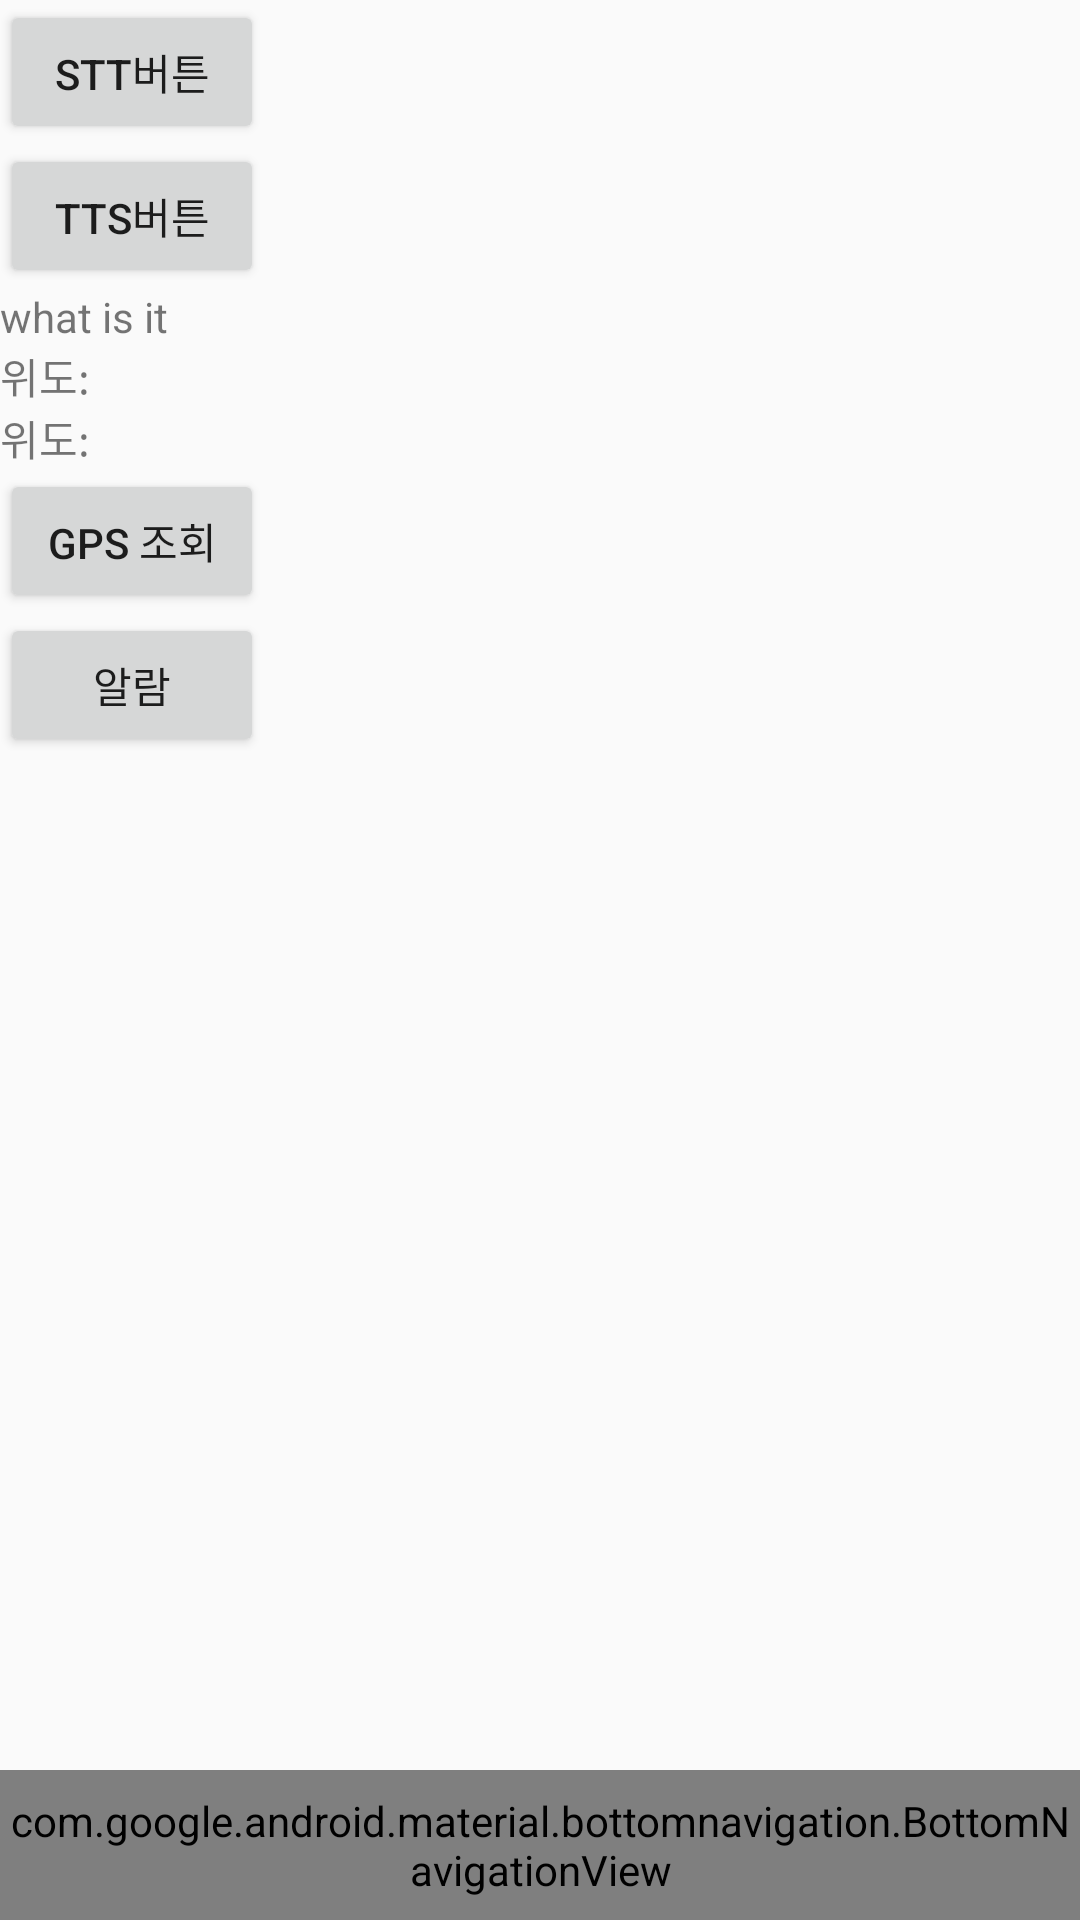

Produce the Android XML layout that renders to this screen, including the resource entries it uses.
<!-- AndroidManifest.xml: application theme AppTheme -->
<!-- res/layout/activity_timeline.xml -->
<?xml version="1.0" encoding="utf-8"?>
<android.support.design.widget.CoordinatorLayout
    xmlns:android="http://schemas.android.com/apk/res/android"
    xmlns:app="http://schemas.android.com/apk/res-auto"
    xmlns:tools="http://schemas.android.com/tools"
    android:layout_width="match_parent"
    android:layout_height="match_parent">

    <RelativeLayout
        android:layout_width="match_parent"
        android:layout_height="match_parent"
        android:id="@+id/timeLineLayout">

        <LinearLayout
            android:layout_width="match_parent"
            android:layout_height="match_parent"
            android:orientation="vertical">

            <RelativeLayout
                android:layout_width="match_parent"
                android:layout_height="match_parent">

                <LinearLayout
                    android:layout_width="wrap_content"
                    android:layout_height="wrap_content"
                    android:orientation="vertical">

                    <Button
                        android:layout_width="wrap_content"
                        android:layout_height="wrap_content"
                        android:text="stt버튼"
                        android:id="@+id/stt_btn"/>
                    <Button
                        android:layout_width="wrap_content"
                        android:layout_height="wrap_content"
                        android:text="tts버튼"
                        android:id="@+id/tts_btn"/>

                    <TextView
                        android:id="@+id/tv"
                        android:layout_width="match_parent"
                        android:layout_height="match_parent"
                        android:text="what is it" />

                    <TextView
                        android:id="@+id/tv_latitude"
                        android:layout_width="match_parent"
                        android:layout_height="match_parent"
                        android:text="위도: "/>

                    <TextView
                        android:id="@+id/tv_longtitude"
                        android:layout_width="match_parent"
                        android:layout_height="match_parent"
                        android:text="위도: " />

                    <Button
                        android:layout_width="wrap_content"
                        android:layout_height="wrap_content"
                        android:text="gps 조회"
                        android:id="@+id/gps_btn"/>
                    <Button
                        android:layout_width="wrap_content"
                        android:layout_height="wrap_content"
                        android:text="알람"
                        android:id="@+id/alarm_Btn"/>

                </LinearLayout>

            </RelativeLayout>

        </LinearLayout>

        <RelativeLayout
            android:layout_width="match_parent"
            android:layout_height="50dp"
            android:id="@+id/bottomBar"
            android:layout_alignParentBottom="true">

            <android.support.design.widget.BottomNavigationView
                android:layout_width="match_parent"
                android:layout_height="match_parent"
                android:id="@+id/bottomNavView_Bar"
                android:background="@drawable/white_grey_border_top"
                app:menu="@menu/bottom_navigation_menu">


            </android.support.design.widget.BottomNavigationView>
        </RelativeLayout>

    </RelativeLayout>

</android.support.design.widget.CoordinatorLayout>
<!-- resources referenced by this layout -->
<resources>
  <style name="AppTheme" parent="Theme.AppCompat.Light.NoActionBar">
          
          <item name="colorPrimary">@color/blue500</item>
          <item name="colorPrimaryDark">@color/blue700</item>
          <item name="colorAccent">@color/greenA700</item>
          <item name="alertDialogTheme">@style/Theme.AppTheme.Dialog.Alert</item>
      </style>
  <color name="blue500">#2196F3</color>
  <color name="blue700">#1976D2</color>
  <color name="greenA700">#00C853</color>
  <style name="Theme.AppTheme.Dialog.Alert" parent="Theme.AppCompat.Light.Dialog.Alert">
          <item name="colorPrimary">@color/blue500</item>
          <item name="colorAccent">@color/greenA700</item>
      </style>
</resources>
